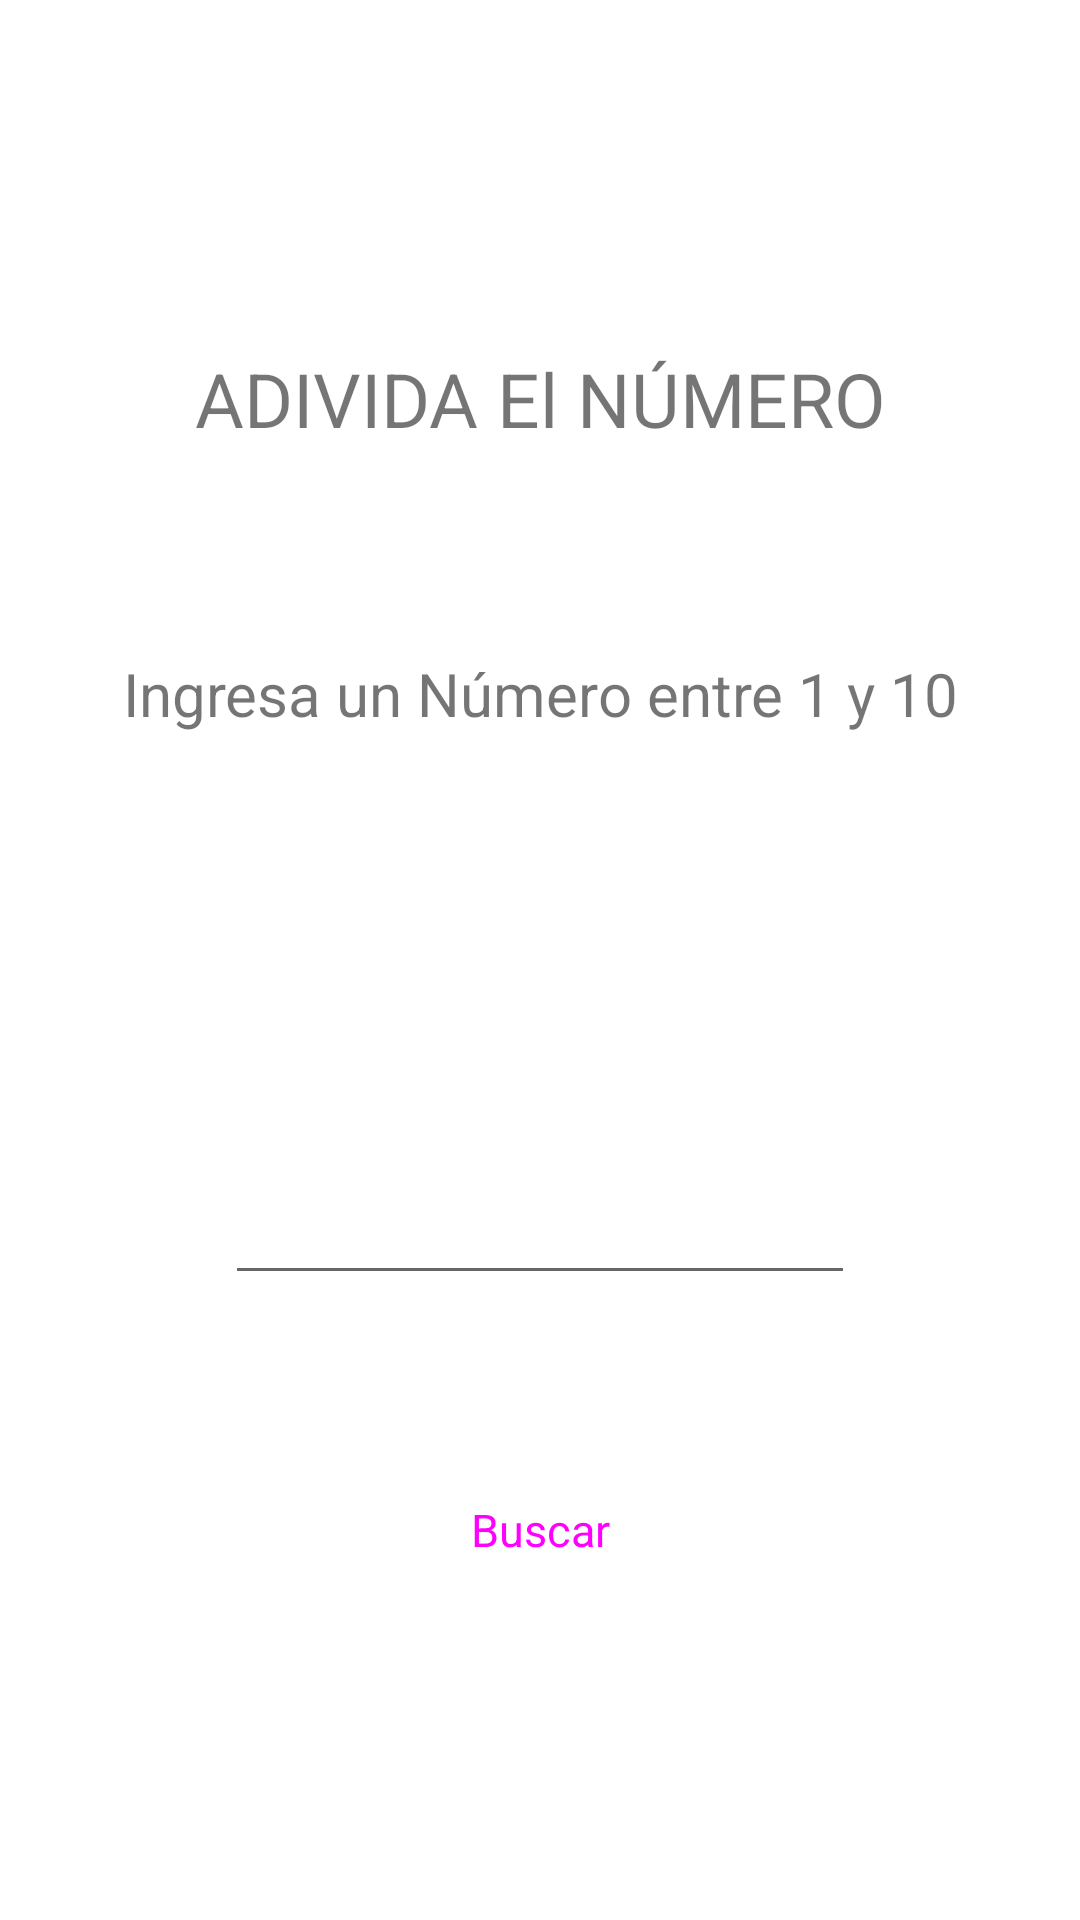

Reconstruct the res/layout file that produces this screen, plus the resources it refers to.
<!-- AndroidManifest.xml: application theme Theme.Juegos_Kotlin -->
<!-- res/layout/activity_adivina_numero.xml -->
<?xml version="1.0" encoding="utf-8"?>
<LinearLayout xmlns:android="http://schemas.android.com/apk/res/android"
    xmlns:app="http://schemas.android.com/apk/res-auto"
    xmlns:tools="http://schemas.android.com/tools"
    android:layout_width="match_parent"
    android:layout_height="match_parent"
    tools:context=".adivinanumero.AdivinaNumeroActivity">

    <LinearLayout
        android:layout_width="match_parent"
        android:layout_height="match_parent"
        android:orientation="vertical">

        <TextView
            android:id="@+id/textView2"
            android:layout_width="wrap_content"
            android:layout_height="wrap_content"
            android:layout_gravity="center"
            android:layout_marginTop="100dp"
            android:gravity="center"
            android:padding="16dp"
            android:text="ADIVIDA El NÚMERO"
            android:textSize="25sp"/>

        <TextView
            android:id="@+id/textView3"
            android:layout_width="wrap_content"
            android:layout_height="wrap_content"
            android:layout_gravity="center"
            android:layout_marginTop="36dp"
            android:gravity="center"
            android:padding="16dp"
            android:text="Ingresa un Número entre 1 y 10"
            android:textSize="20dp"/>

        <TextView
            android:id="@+id/ayuda"
            android:layout_width="wrap_content"
            android:layout_height="wrap_content"
            android:layout_gravity="center"
            android:layout_marginTop="100dp"
            android:gravity="center"
            android:padding="8dp"
            android:text=""
            android:textSize="10sp"/>


        <EditText
            android:id="@+id/numIngresado"
            android:layout_width="wrap_content"
            android:layout_height="wrap_content"
            android:ems="10"
            android:layout_gravity="center"
            android:gravity="center"
            android:inputType="number" />

        <Button
            android:id="@+id/btnAdivinarNumero"
            style="@style/Widget.Material3.Button.ElevatedButton"
            android:layout_width="wrap_content"
            android:layout_height="wrap_content"
            android:layout_gravity="center"
            android:layout_marginTop="52dp"
            android:gravity="center"
            android:padding="16dp"
            android:text="@string/Adivinar"
            android:textSize="15dp" />
    </LinearLayout>

</LinearLayout>
<!-- resources referenced by this layout -->
<resources>
  <string name="Adivinar">Buscar</string>
  <style name="Theme.Juegos_Kotlin" parent="Theme.MaterialComponents.DayNight.DarkActionBar">
          
          <item name="colorPrimary">@color/purple_500</item>
          <item name="colorPrimaryVariant">@color/purple_700</item>
          <item name="colorOnPrimary">@color/white</item>
          
          <item name="colorSecondary">@color/teal_200</item>
          <item name="colorSecondaryVariant">@color/teal_700</item>
          <item name="colorOnSecondary">@color/black</item>
          
          <item name="android:statusBarColor">?attr/colorPrimaryVariant</item>
          
      </style>
  <!-- not gathered from this repository: default colours our renderer supplied (Android Studio template values) -->
  <color name="purple_500">#FF6200EE</color>
  <color name="purple_700">#FF3700B3</color>
  <color name="teal_200">#FF03DAC5</color>
  <color name="teal_700">#FF018786</color>
  <color name="black">#FF000000</color>
  <color name="white">#FFFFFFFF</color>
</resources>
